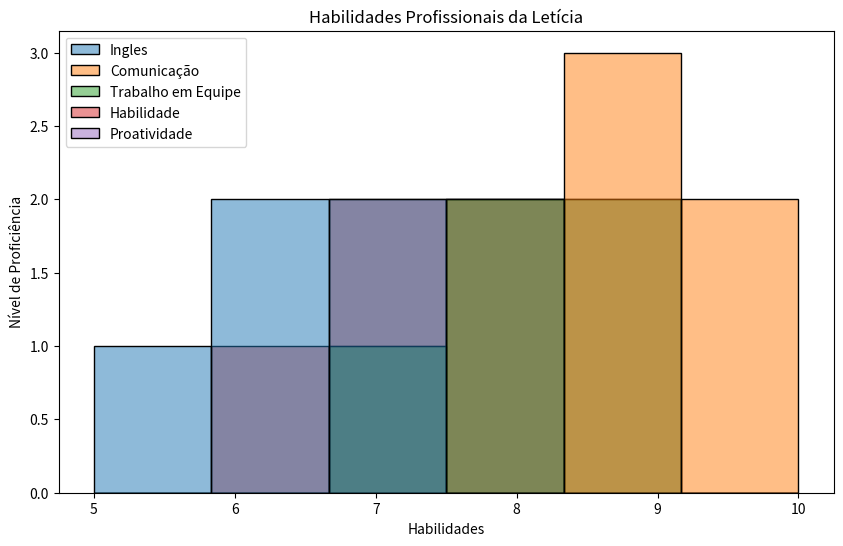

This chart was generated by the following Python code:
import pandas as pd
import seaborn as sns
import matplotlib.pyplot as plt

# Criando dados
dados = {
    "Ingles":[6,5,7,6,7],
    "Comunicação":[9,10,9,10,9],
    "Trabalho em Equipe":[8,7,9,8,9],
    "Habilidade":[7,8,6,7,8],
    "Proatividade":[8,9,7,8,9]
}
df = pd.DataFrame(dados)
plt.figure(figsize=(10, 6))
sns.histplot(data=df)
plt.title("Habilidades Profissionais da Letícia")
plt.xlabel("Habilidades")
plt.ylabel("Nível de Proficiência")
plt.show()

    

